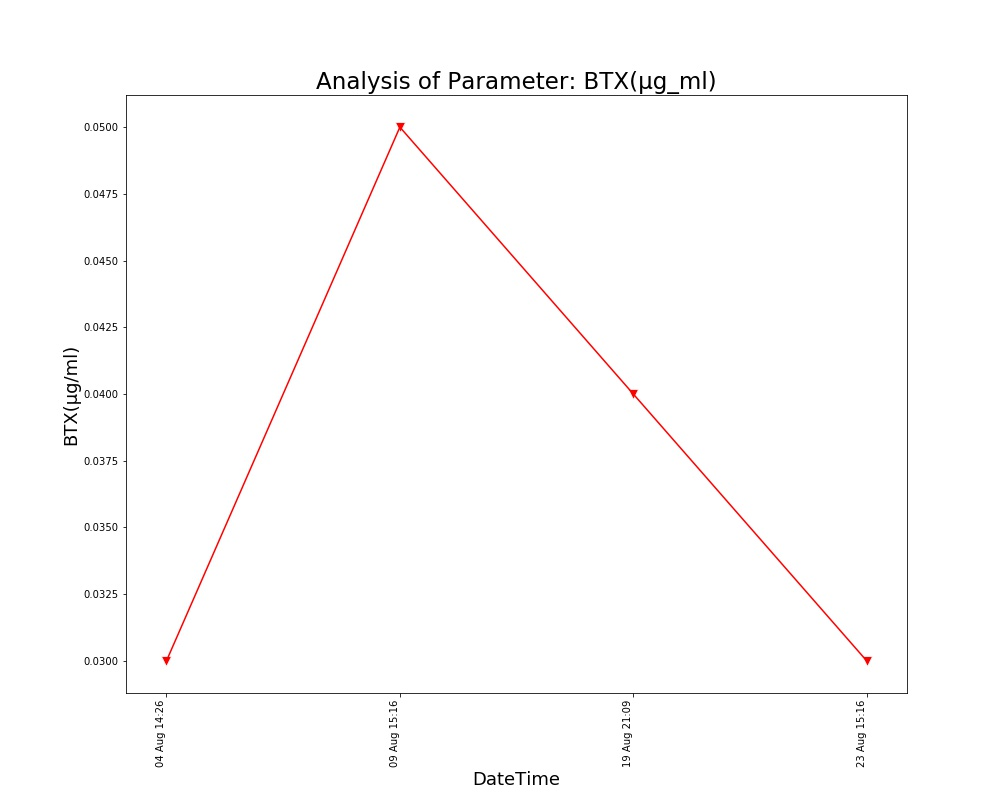

Data behind this chart, as committed beside it:
, DateTime, Date, Time, BTX(µg/ml)
0, 04 Aug 14:26, 04 Aug 2021, 14:26:24, 0.03
1, 09 Aug 15:16, 09 Aug 2021, 15:16:19, 0.05
2, 19 Aug 21:09, 19 Aug 2021, 21:09:25, 0.04
3, 23 Aug 15:16, 23 Aug 2021, 15:16:38, 0.03
